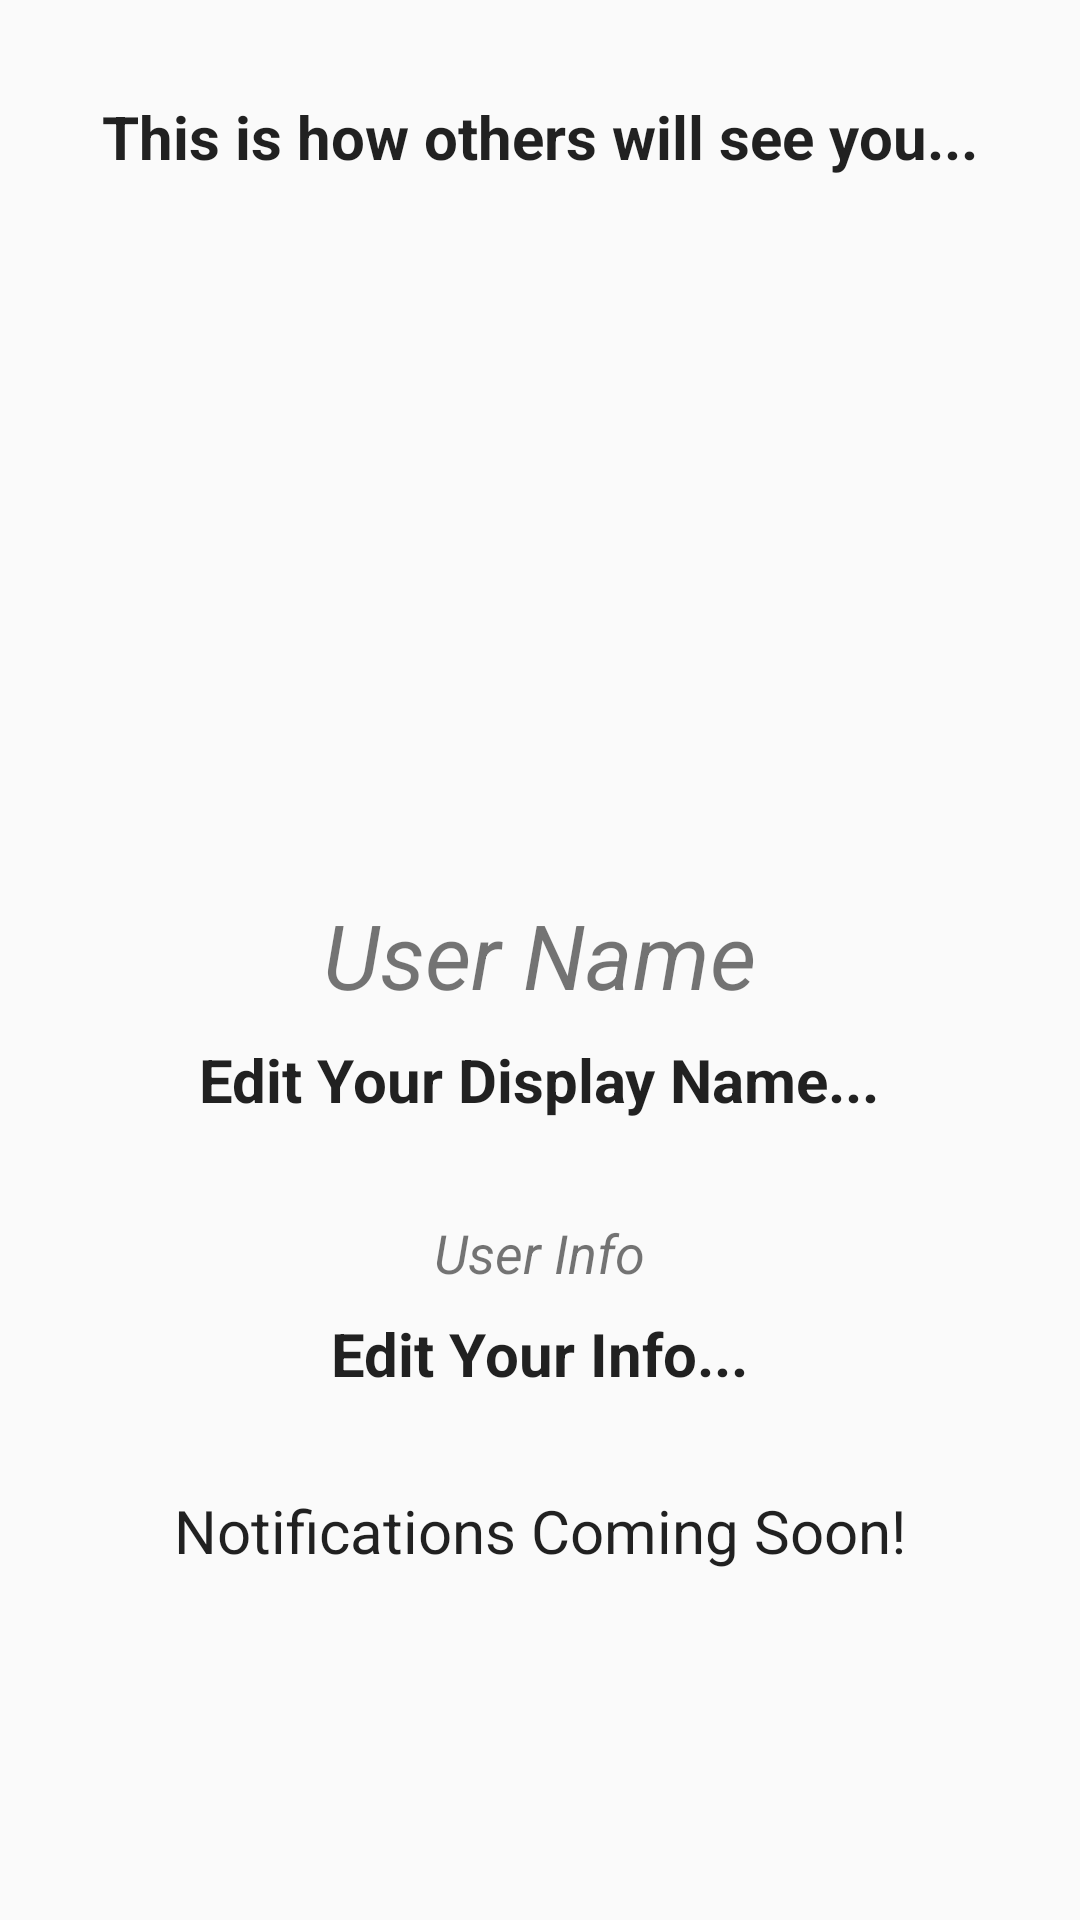

Android layout source for this screen:
<!-- AndroidManifest.xml: application theme AppTheme -->
<!-- res/layout/activity_settings.xml -->
<ScrollView android:layout_height="fill_parent"
            android:layout_width="fill_parent"
            xmlns:android="http://schemas.android.com/apk/res/android">


<RelativeLayout xmlns:android="http://schemas.android.com/apk/res/android"
                xmlns:tools="http://schemas.android.com/tools"
                android:layout_width="match_parent"
                android:layout_height="match_parent"
                tools:context=".activities.SettingsActivity"
                android:id="@+id/profile"
                android:paddingBottom="32dp"
                android:paddingTop="32dp">

    <TextView
        android:layout_width="wrap_content"
        android:layout_height="wrap_content"
        android:textAppearance="?android:attr/textAppearanceLarge"
        android:text="Edit Your Display Name..."
        android:id="@+id/edit_display_name_tv"
        android:textSize="20dp"
        android:textStyle="bold"
        android:layout_centerVertical="true"
        android:layout_centerHorizontal="true"
        android:layout_marginTop="8dp"
        android:layout_below="@+id/display_name_tv"/>

    <TextView
        android:layout_width="wrap_content"
        android:layout_height="wrap_content"
        android:textAppearance="?android:attr/textAppearanceLarge"
        android:text="This is how others will see you..."
        android:id="@+id/textView4"
        android:textSize="20dp"
        android:layout_centerHorizontal="true"
        android:textStyle="bold"
        android:layout_marginLeft="8dp"
        android:layout_marginRight="8dp"
        android:singleLine="true"/>

    <TextView
        android:layout_width="wrap_content"
        android:layout_height="wrap_content"
        android:text="User Name"
        android:id="@+id/display_name_tv"
        android:textSize="30dp"
        android:layout_below="@+id/edit_profile_picture"
        android:layout_centerHorizontal="true"
        android:layout_marginTop="32dp"
        android:layout_marginLeft="8dp"
        android:layout_marginRight="8dp"
        android:singleLine="true"
        android:textStyle="italic"/>




        <TextView
            android:layout_width="wrap_content"
            android:layout_height="wrap_content"
            android:textAppearance="?android:attr/textAppearanceLarge"
            android:text="Notifications Coming Soon!"
            android:id="@+id/textView8"
            android:textSize="20dp"
            android:layout_below="@+id/edit_info_tv"
            android:layout_centerHorizontal="true"
            android:layout_marginTop="32dp"
            />

        
            
            
            
            
            
            
            


            
        



    <ImageView
        android:layout_width="183dp"
        android:layout_height="183dp"
        android:src="@drawable/ic_user_default"
        android:id="@+id/edit_profile_picture"
        android:layout_below="@+id/textView4"
        android:layout_centerHorizontal="true"
        android:layout_marginTop="24dp"/>

    <TextView
        android:layout_width="wrap_content"
        android:layout_height="wrap_content"
        android:textAppearance="?android:attr/textAppearanceLarge"
        android:text="Edit Your Info..."
        android:id="@+id/edit_info_tv"
        android:textSize="20dp"
        android:textStyle="bold"
        android:gravity="center_horizontal"
        android:layout_below="@+id/user_info_tv"
        android:layout_centerHorizontal="true"
        android:layout_marginTop="8dp"/>

    <TextView
        android:layout_width="wrap_content"
        android:layout_height="wrap_content"
        android:text="User Info"
        android:id="@+id/user_info_tv"
        android:layout_below="@+id/edit_display_name_tv"
        android:layout_centerHorizontal="true"
        android:layout_marginTop="32dp"
        android:layout_marginLeft="24dp"
        android:layout_marginRight="24dp"
        android:textSize="18sp"
        android:textStyle="italic"
        android:gravity="center"/>


</RelativeLayout>
</ScrollView>
<!-- resources referenced by this layout -->
<resources>
  <style name="AppTheme" parent="Theme.AppCompat.Light.NoActionBar">
          <item name="colorPrimary">@color/ColorPrimary</item>
          <item name="colorPrimaryDark">@color/ColorPrimaryDark</item>
          
      </style>
  <color name="ColorPrimary">#2196F3</color>
  <color name="ColorPrimaryDark">#1976D2</color>
</resources>
